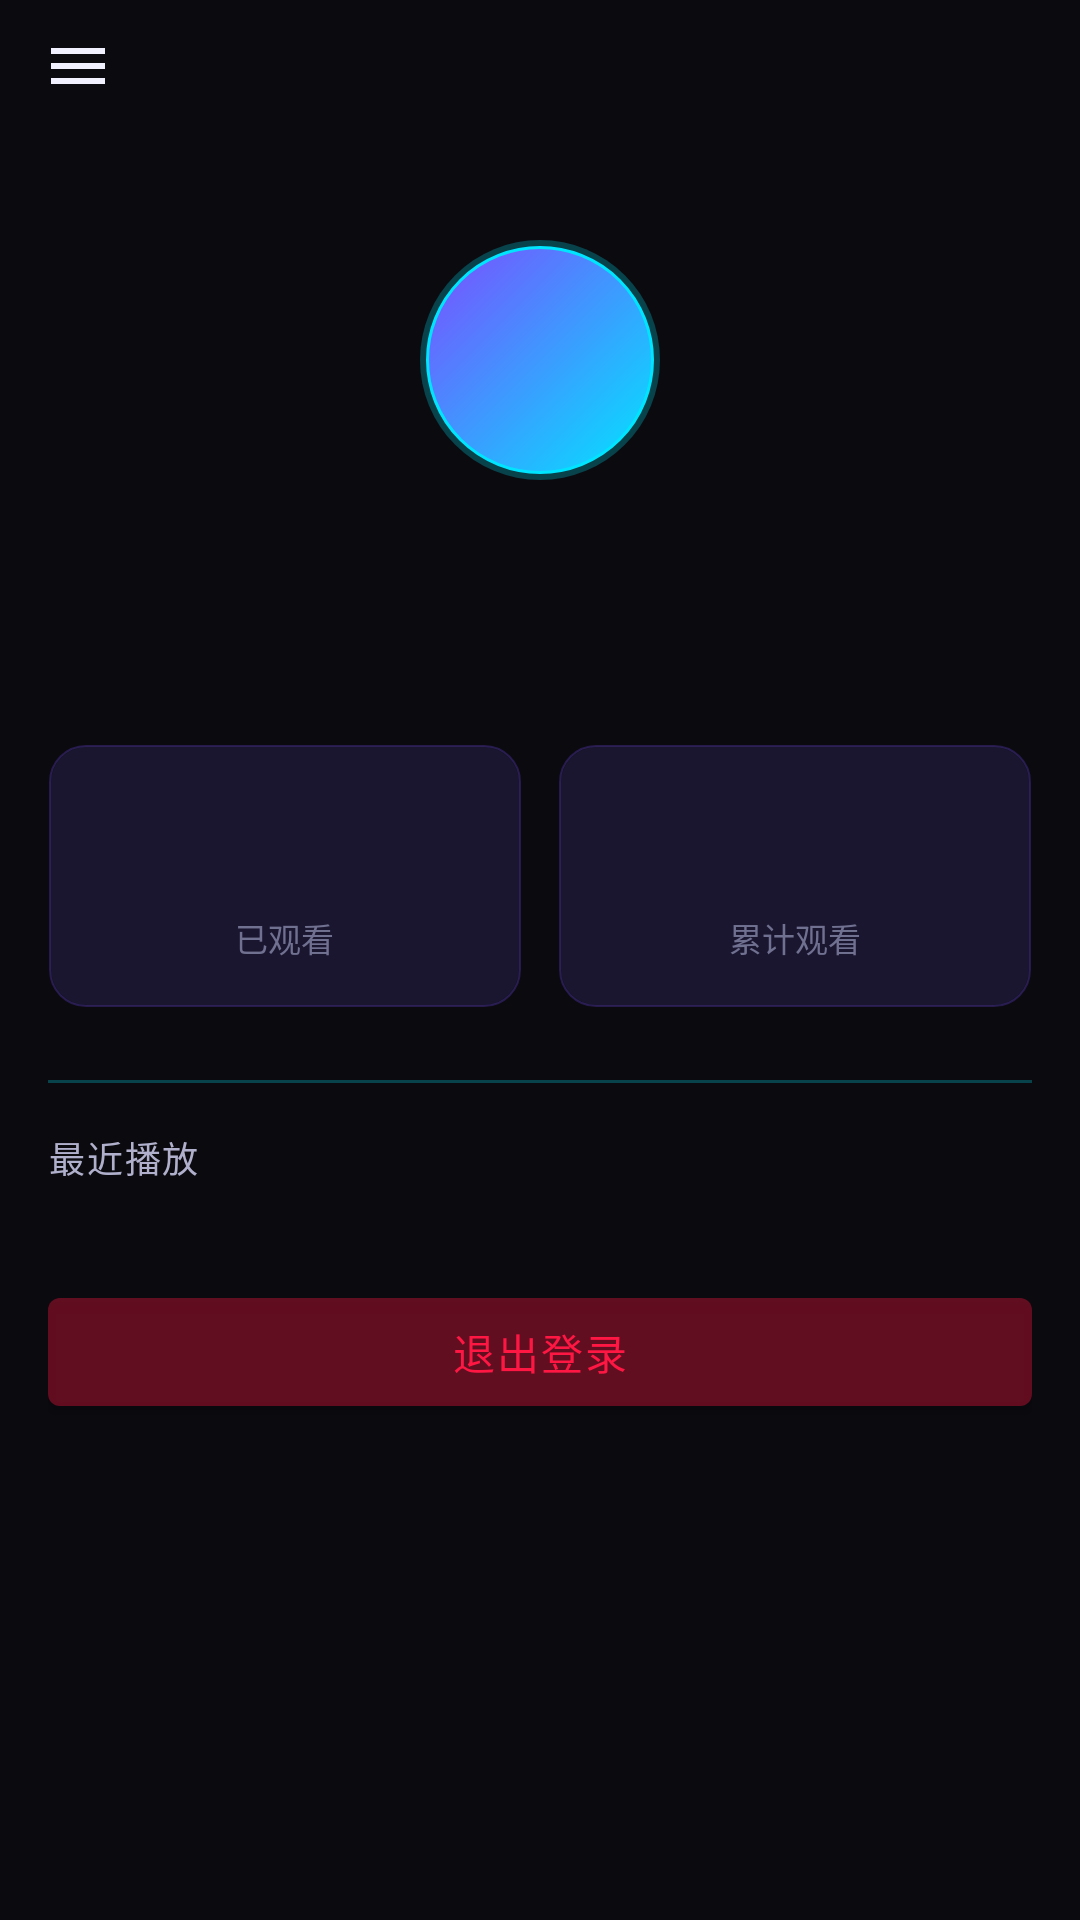

Write the Android layout XML for this screen, with the resource values it uses.
<!-- AndroidManifest.xml: application theme Theme.MyApplication -->
<!-- res/layout/fragment_user.xml -->
<?xml version="1.0" encoding="utf-8"?>
<FrameLayout xmlns:android="http://schemas.android.com/apk/res/android"
    xmlns:tools="http://schemas.android.com/tools"
    android:layout_width="match_parent"
    android:layout_height="match_parent"
    android:background="@color/background_tech">

    <LinearLayout
        android:layout_width="match_parent"
        android:layout_height="match_parent"
        android:gravity="center_horizontal"
        android:orientation="vertical">

        
        <LinearLayout
            android:id="@+id/user_connection_status"
            android:layout_width="match_parent"
            android:layout_height="@dimen/status_bar_height"
            android:background="@drawable/bg_status_bar"
            android:clickable="true"
            android:focusable="true"
            android:gravity="center"
            android:orientation="horizontal"
            android:visibility="gone"
            tools:visibility="gone">

            <View
                android:id="@+id/user_status_dot"
                android:layout_width="8dp"
                android:layout_height="8dp"
                android:layout_marginEnd="8dp"
                android:background="@drawable/bg_status_pulse" />

            <TextView
                android:id="@+id/user_status_text"
                android:layout_width="wrap_content"
                android:layout_height="wrap_content"
                android:fontFamily="monospace"
                android:textColor="@color/neon_cyan"
                android:textSize="11sp" />
        </LinearLayout>

        <androidx.core.widget.NestedScrollView
            android:layout_width="match_parent"
            android:layout_height="match_parent"
            android:clipToPadding="false"
            android:paddingStart="@dimen/spacing_lg"
            android:paddingEnd="@dimen/spacing_lg"
            android:paddingBottom="@dimen/spacing_lg">

            <LinearLayout
                android:layout_width="match_parent"
                android:layout_height="wrap_content"
                android:layout_marginTop="80dp"
                android:gravity="center"
                android:orientation="vertical">

                
                <TextView
                    android:id="@+id/user_avatar"
                    android:layout_width="@dimen/avatar_size"
                    android:layout_height="@dimen/avatar_size"
                    android:background="@drawable/bg_avatar_glow"
                    android:fontFamily="monospace"
                    android:gravity="center"
                    android:textColor="#FFFFFFFF"
                    android:textSize="32sp"
                    android:textStyle="bold" />

                
                <TextView
                    android:id="@+id/user_name"
                    android:layout_width="wrap_content"
                    android:layout_height="wrap_content"
                    android:layout_marginTop="16dp"
                    android:fontFamily="monospace"
                    android:letterSpacing="0.05"
                    android:shadowColor="@color/neon_cyan"
                    android:shadowDx="0"
                    android:shadowDy="0"
                    android:shadowRadius="8"
                    android:textColor="@color/text_primary"
                    android:textSize="22sp"
                    android:textStyle="bold"
                    tools:text="用户名" />

                
                <TextView
                    android:id="@+id/user_badge"
                    android:layout_width="wrap_content"
                    android:layout_height="wrap_content"
                    android:layout_marginTop="6dp"
                    android:background="#337C4DFF"
                    android:paddingHorizontal="14dp"
                    android:paddingVertical="3dp"
                    android:textColor="@color/neon_purple"
                    android:textSize="11sp"
                    android:visibility="gone"
                    tools:text="管理员"
                    tools:visibility="visible" />

                
                <TextView
                    android:id="@+id/user_registered_at"
                    android:layout_width="wrap_content"
                    android:layout_height="wrap_content"
                    android:layout_marginTop="4dp"
                    android:fontFamily="monospace"
                    android:textColor="@color/text_muted"
                    android:textSize="11sp"
                    tools:text="注册时间: 2026-05-04" />

                
                <LinearLayout
                    android:layout_width="match_parent"
                    android:layout_height="wrap_content"
                    android:layout_marginTop="24dp"
                    android:gravity="center"
                    android:orientation="horizontal">

                    <LinearLayout
                        android:id="@+id/card_watched"
                        android:layout_width="0dp"
                        android:layout_height="@dimen/stat_card_height"
                        android:layout_marginEnd="6dp"
                        android:layout_weight="1"
                        android:background="@drawable/bg_stat_card"
                        android:gravity="center"
                        android:orientation="vertical">

                        <TextView
                            android:id="@+id/user_stat_watched_count"
                            android:layout_width="wrap_content"
                            android:layout_height="wrap_content"
                            android:fontFamily="monospace"
                            android:textColor="@color/neon_cyan"
                            android:textSize="28sp"
                            android:textStyle="bold"
                            tools:text="0" />

                        <TextView
                            android:layout_width="wrap_content"
                            android:layout_height="wrap_content"
                            android:layout_marginTop="4dp"
                            android:text="@string/user_stats_watched_label"
                            android:textColor="@color/text_muted"
                            android:textSize="11sp" />
                    </LinearLayout>

                    <LinearLayout
                        android:id="@+id/card_watch_time"
                        android:layout_width="0dp"
                        android:layout_height="@dimen/stat_card_height"
                        android:layout_marginStart="6dp"
                        android:layout_weight="1"
                        android:background="@drawable/bg_stat_card"
                        android:gravity="center"
                        android:orientation="vertical">

                        <TextView
                            android:id="@+id/user_stat_watch_time"
                            android:layout_width="wrap_content"
                            android:layout_height="wrap_content"
                            android:fontFamily="monospace"
                            android:textColor="@color/neon_cyan"
                            android:textSize="28sp"
                            android:textStyle="bold"
                            tools:text="0" />

                        <TextView
                            android:layout_width="wrap_content"
                            android:layout_height="wrap_content"
                            android:layout_marginTop="4dp"
                            android:text="@string/user_stats_watch_time_label"
                            android:textColor="@color/text_muted"
                            android:textSize="11sp" />
                    </LinearLayout>
                </LinearLayout>

                
                <View
                    android:layout_width="match_parent"
                    android:layout_height="1dp"
                    android:layout_marginTop="24dp"
                    android:layout_marginBottom="16dp"
                    android:background="@color/neon_cyan_dim" />

                
                <TextView
                    android:layout_width="match_parent"
                    android:layout_height="wrap_content"
                    android:fontFamily="monospace"
                    android:letterSpacing="0.05"
                    android:text="@string/user_recent_title"
                    android:textColor="@color/text_secondary"
                    android:textSize="12sp" />

                
                <androidx.recyclerview.widget.RecyclerView
                    android:id="@+id/recycler_recent"
                    android:layout_width="match_parent"
                    android:layout_height="wrap_content"
                    android:layout_marginTop="8dp"
                    android:nestedScrollingEnabled="false"
                    tools:listitem="@layout/item_recent_watch" />

                
                <TextView
                    android:id="@+id/user_recent_empty"
                    android:layout_width="match_parent"
                    android:layout_height="40dp"
                    android:gravity="center"
                    android:text="@string/user_recent_empty"
                    android:textColor="@color/text_muted"
                    android:textSize="12sp"
                    android:visibility="gone" />

                
                <Button
                    android:id="@+id/btn_login"
                    android:layout_width="match_parent"
                    android:layout_height="48dp"
                    android:layout_marginTop="24dp"
                    android:background="@drawable/bg_button_neon_gradient"
                    android:fontFamily="monospace"
                    android:letterSpacing="0.05"
                    android:text="@string/user_button_login"
                    android:textColor="#FFFFFFFF"
                    android:textSize="14sp"
                    android:visibility="gone"
                    tools:visibility="visible" />

                
                <Button
                    android:id="@+id/btn_logout"
                    android:layout_width="match_parent"
                    android:layout_height="48dp"
                    android:layout_marginTop="24dp"
                    android:backgroundTint="#33FF1744"
                    android:fontFamily="monospace"
                    android:letterSpacing="0.05"
                    android:text="@string/user_logout"
                    android:textColor="@color/neon_red"
                    android:textSize="14sp"
                    android:visibility="visible" />
            </LinearLayout>
        </androidx.core.widget.NestedScrollView>
    </LinearLayout>

    <ImageButton
        android:id="@+id/btn_user_menu"
        android:layout_width="44dp"
        android:layout_height="44dp"
        android:layout_marginStart="4dp"
        android:background="@android:color/transparent"
        android:contentDescription="@string/feed_hamburger_desc"
        android:padding="10dp"
        android:src="@drawable/ic_feed_menu_24"
        android:tint="@color/text_primary" />
</FrameLayout>
<!-- res/layout/item_recent_watch.xml (included above) -->
<?xml version="1.0" encoding="utf-8"?>
<com.google.android.material.card.MaterialCardView xmlns:android="http://schemas.android.com/apk/res/android"
    xmlns:app="http://schemas.android.com/apk/res-auto"
    android:layout_width="match_parent"
    android:layout_height="wrap_content"
    android:layout_marginBottom="2dp"
    android:foreground="?attr/selectableItemBackground"
    app:cardBackgroundColor="@android:color/transparent"
    app:cardCornerRadius="8dp"
    app:cardElevation="1dp"
    app:strokeWidth="0dp">

    <LinearLayout
        android:layout_width="match_parent"
        android:layout_height="wrap_content"
        android:background="@drawable/bg_card_glass"
        android:gravity="center_vertical"
        android:orientation="horizontal"
        android:padding="8dp">

        <ImageView
            android:id="@+id/item_cover"
            android:layout_width="56dp"
            android:layout_height="56dp"
            android:contentDescription="@string/video_cover_desc"
            android:scaleType="centerCrop" />

        <LinearLayout
            android:layout_width="0dp"
            android:layout_height="wrap_content"
            android:layout_marginStart="10dp"
            android:layout_weight="1"
            android:orientation="vertical">

            <TextView
                android:id="@+id/item_title"
                android:layout_width="match_parent"
                android:layout_height="wrap_content"
                android:ellipsize="end"
                android:maxLines="2"
                android:textColor="@color/text_primary"
                android:textSize="13sp" />

            <ProgressBar
                android:id="@+id/item_progress"
                style="?android:attr/progressBarStyleHorizontal"
                android:layout_width="match_parent"
                android:layout_height="4dp"
                android:layout_marginTop="6dp"
                android:max="100"
                android:progressTint="@color/neon_amber"
                android:progressBackgroundTint="#40707090" />

            <TextView
                android:id="@+id/item_time"
                android:layout_width="match_parent"
                android:layout_height="wrap_content"
                android:layout_marginTop="2dp"
                android:fontFamily="monospace"
                android:textColor="@color/text_muted"
                android:textSize="11sp" />
        </LinearLayout>
    </LinearLayout>
</com.google.android.material.card.MaterialCardView>
<!-- resources referenced by this layout -->
<resources>
  <color name="background_tech">#FF0A0A0F</color>
  <color name="neon_amber">#FFFFD740</color>
  <color name="neon_cyan">#FF00E5FF</color>
  <color name="neon_cyan_dim">#4000E5FF</color>
  <color name="neon_purple">#FF7C4DFF</color>
  <color name="neon_red">#FFFF1744</color>
  <color name="text_muted">#FF707090</color>
  <color name="text_primary">#FFF0F0FF</color>
  <color name="text_secondary">#FFB0B0CC</color>
  <dimen name="avatar_size">80dp</dimen>
  <dimen name="spacing_lg">16dp</dimen>
  <dimen name="stat_card_height">88dp</dimen>
  <dimen name="status_bar_height">32dp</dimen>
  <!-- drawable bg_status_pulse (drawable) -->
  <?xml version="1.0" encoding="utf-8"?>
  <animation-list xmlns:android="http://schemas.android.com/apk/res/android"
      android:oneshot="false">
      <item android:drawable="@drawable/status_dot_bright" android:duration="800" />
      <item android:drawable="@drawable/status_dot_dim" android:duration="800" />
  </animation-list>
  <string name="feed_hamburger_desc">打开菜单</string>
  <string name="user_button_login">登录</string>
  <string name="user_logout">退出登录</string>
  <string name="user_recent_empty">暂无播放记录</string>
  <string name="user_recent_title">最近播放</string>
  <string name="user_stats_watch_time_label">累计观看</string>
  <string name="user_stats_watched_label">已观看</string>
  <string name="video_cover_desc">视频封面</string>
  <color name="surface_glass">#B3151525</color>
  <color name="glass_stroke_cyan">#402975FF</color>
  <color name="neon_purple_dim">#407C4DFF</color>
  <color name="glass_stroke_purple">#407C4DFF</color>
  <!-- drawable status_dot_bright (drawable) -->
  <?xml version="1.0" encoding="utf-8"?>
  <shape xmlns:android="http://schemas.android.com/apk/res/android"
      android:shape="oval">
      <solid android:color="@color/neon_cyan" />
      <size android:width="8dp" android:height="8dp" />
  </shape>
  <!-- drawable status_dot_dim (drawable) -->
  <?xml version="1.0" encoding="utf-8"?>
  <shape xmlns:android="http://schemas.android.com/apk/res/android"
      android:shape="oval">
      <solid android:color="@color/neon_cyan_dim" />
      <size android:width="8dp" android:height="8dp" />
  </shape>
  <color name="black">#FF000000</color>
  <color name="white">#FFFFFFFF</color>
  <style name="TextAppearance.MyApplication.HeadlineSmall" parent="TextAppearance.AppCompat.Large">
          <item name="android:textColor">@color/text_primary</item>
          <item name="android:textSize">22sp</item>
          <item name="android:letterSpacing">0.02</item>
          <item name="android:fontFamily">sans-serif-medium</item>
      </style>
  <style name="TextAppearance.MyApplication.TitleMedium" parent="TextAppearance.AppCompat.Medium">
          <item name="android:textColor">@color/text_primary</item>
          <item name="android:textSize">16sp</item>
          <item name="android:letterSpacing">0.01</item>
          <item name="android:fontFamily">sans-serif</item>
      </style>
  <style name="TextAppearance.MyApplication.BodyMedium" parent="TextAppearance.AppCompat.Small">
          <item name="android:textColor">@color/text_secondary</item>
          <item name="android:textSize">14sp</item>
          <item name="android:fontFamily">sans-serif</item>
      </style>
  <style name="TextAppearance.MyApplication.LabelSmall" parent="TextAppearance.AppCompat.Caption">
          <item name="android:textColor">@color/text_muted</item>
          <item name="android:textSize">12sp</item>
          <item name="android:fontFamily">sans-serif</item>
      </style>
  <style name="Widget.MyApplication.SeekBar" parent="Widget.AppCompat.SeekBar">
          <item name="android:progressTint">@color/neon_cyan</item>
          <item name="android:thumbTint">@color/neon_cyan</item>
          <item name="android:trackTint">#40707090</item>
      </style>
  <color name="surface_bar">#CC0D0D1A</color>
</resources>
